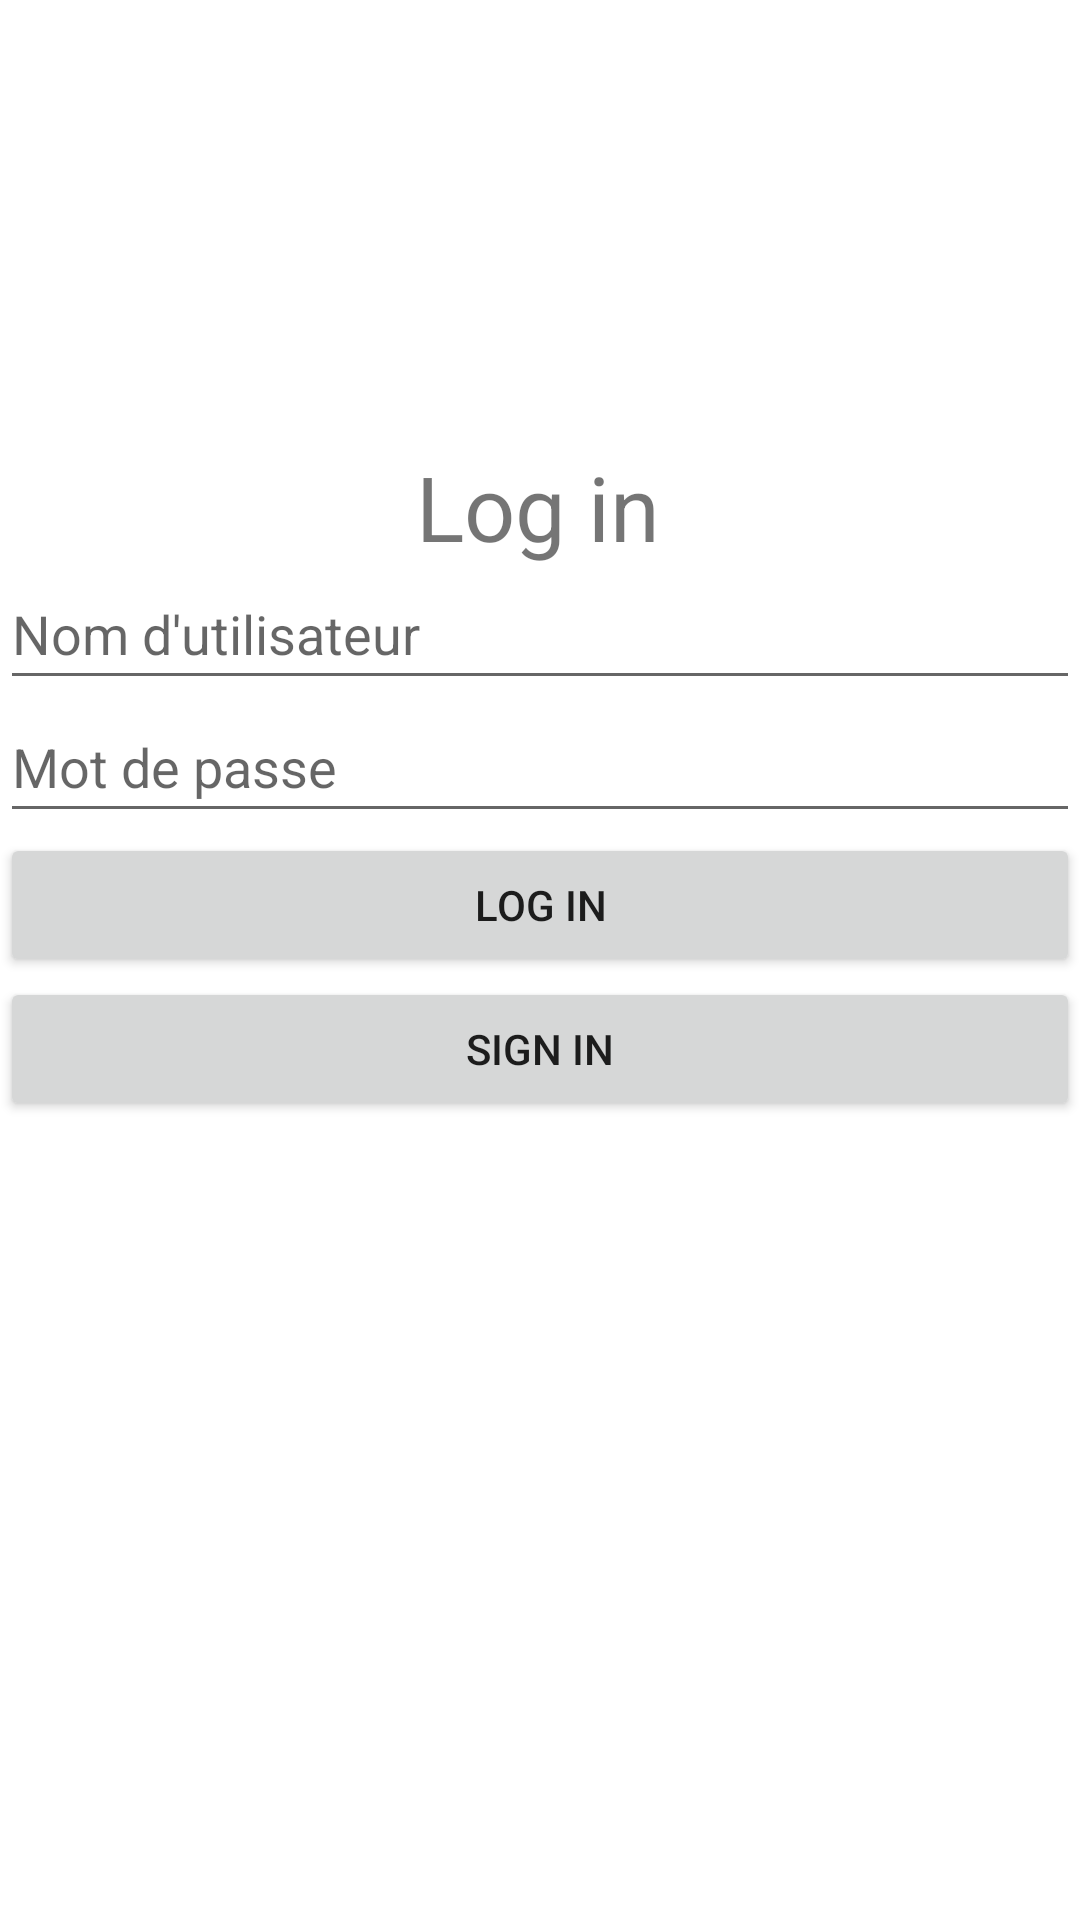

Here is an Android app screen rendered from its layout file. Give the layout XML and the strings, colors and styles it references.
<!-- AndroidManifest.xml: application theme Theme.Dilhan_Eser_Project -->
<!-- res/layout/activity_login.xml -->
<?xml version="1.0" encoding="utf-8"?>
<androidx.constraintlayout.widget.ConstraintLayout xmlns:android="http://schemas.android.com/apk/res/android"
    android:layout_width="match_parent"
    android:layout_height="match_parent"
    xmlns:app="http://schemas.android.com/apk/res-auto">

    <TextView
        android:id="@+id/login_login"
        android:layout_width="wrap_content"
        android:layout_height="wrap_content"
        android:text="Log in"
        android:textSize="30dp"
        app:layout_constraintBottom_toBottomOf="parent"
        app:layout_constraintEnd_toEndOf="parent"
        app:layout_constraintHorizontal_bias="0.498"
        app:layout_constraintStart_toStartOf="parent"
        app:layout_constraintTop_toTopOf="parent"
        app:layout_constraintVertical_bias="0.248"></TextView>

    <EditText
        android:id="@+id/login_username"
        android:layout_width="match_parent"
        android:layout_height="wrap_content"
        app:layout_constraintTop_toBottomOf="@id/login_login"
        android:paddingBottom="10dp"
        android:hint="Nom d'utilisateur"></EditText>

    <EditText
        android:id="@+id/login_password"
        android:layout_width="match_parent"
        android:layout_height="wrap_content"
        app:layout_constraintTop_toBottomOf="@id/login_username"
        android:paddingBottom="10dp"
        android:hint="Mot de passe"
        android:inputType="textPassword"></EditText>

    <Button
        android:id="@+id/login_logBT"
        android:layout_width="match_parent"
        android:layout_height="wrap_content"
        android:text="Log in"
        app:layout_constraintTop_toBottomOf="@id/login_password"
        android:layout_marginBottom="10dp"></Button>

    <Button
        android:id="@+id/login_signBT"
        android:layout_width="match_parent"
        android:layout_height="wrap_content"
        android:text="Sign in"
        app:layout_constraintTop_toBottomOf="@id/login_logBT"
        android:layout_marginBottom="10dp"></Button>
</androidx.constraintlayout.widget.ConstraintLayout>
<!-- resources referenced by this layout -->
<resources>
  <style name="Theme.Dilhan_Eser_Project" parent="Theme.MaterialComponents.DayNight.DarkActionBar">
          
          <item name="colorPrimary">@color/purple_500</item>
          <item name="colorPrimaryVariant">@color/purple_700</item>
          <item name="colorOnPrimary">@color/white</item>
          
          <item name="colorSecondary">@color/teal_200</item>
          <item name="colorSecondaryVariant">@color/teal_700</item>
          <item name="colorOnSecondary">@color/black</item>
          
          <item name="android:statusBarColor">?attr/colorPrimaryVariant</item>
          
      </style>
  <!-- not gathered from this repository: default colours our renderer supplied (Android Studio template values) -->
  <color name="purple_500">#FF6200EE</color>
  <color name="purple_700">#FF3700B3</color>
  <color name="teal_200">#FF03DAC5</color>
  <color name="teal_700">#FF018786</color>
  <color name="black">#FF000000</color>
  <color name="white">#FFFFFFFF</color>
</resources>
